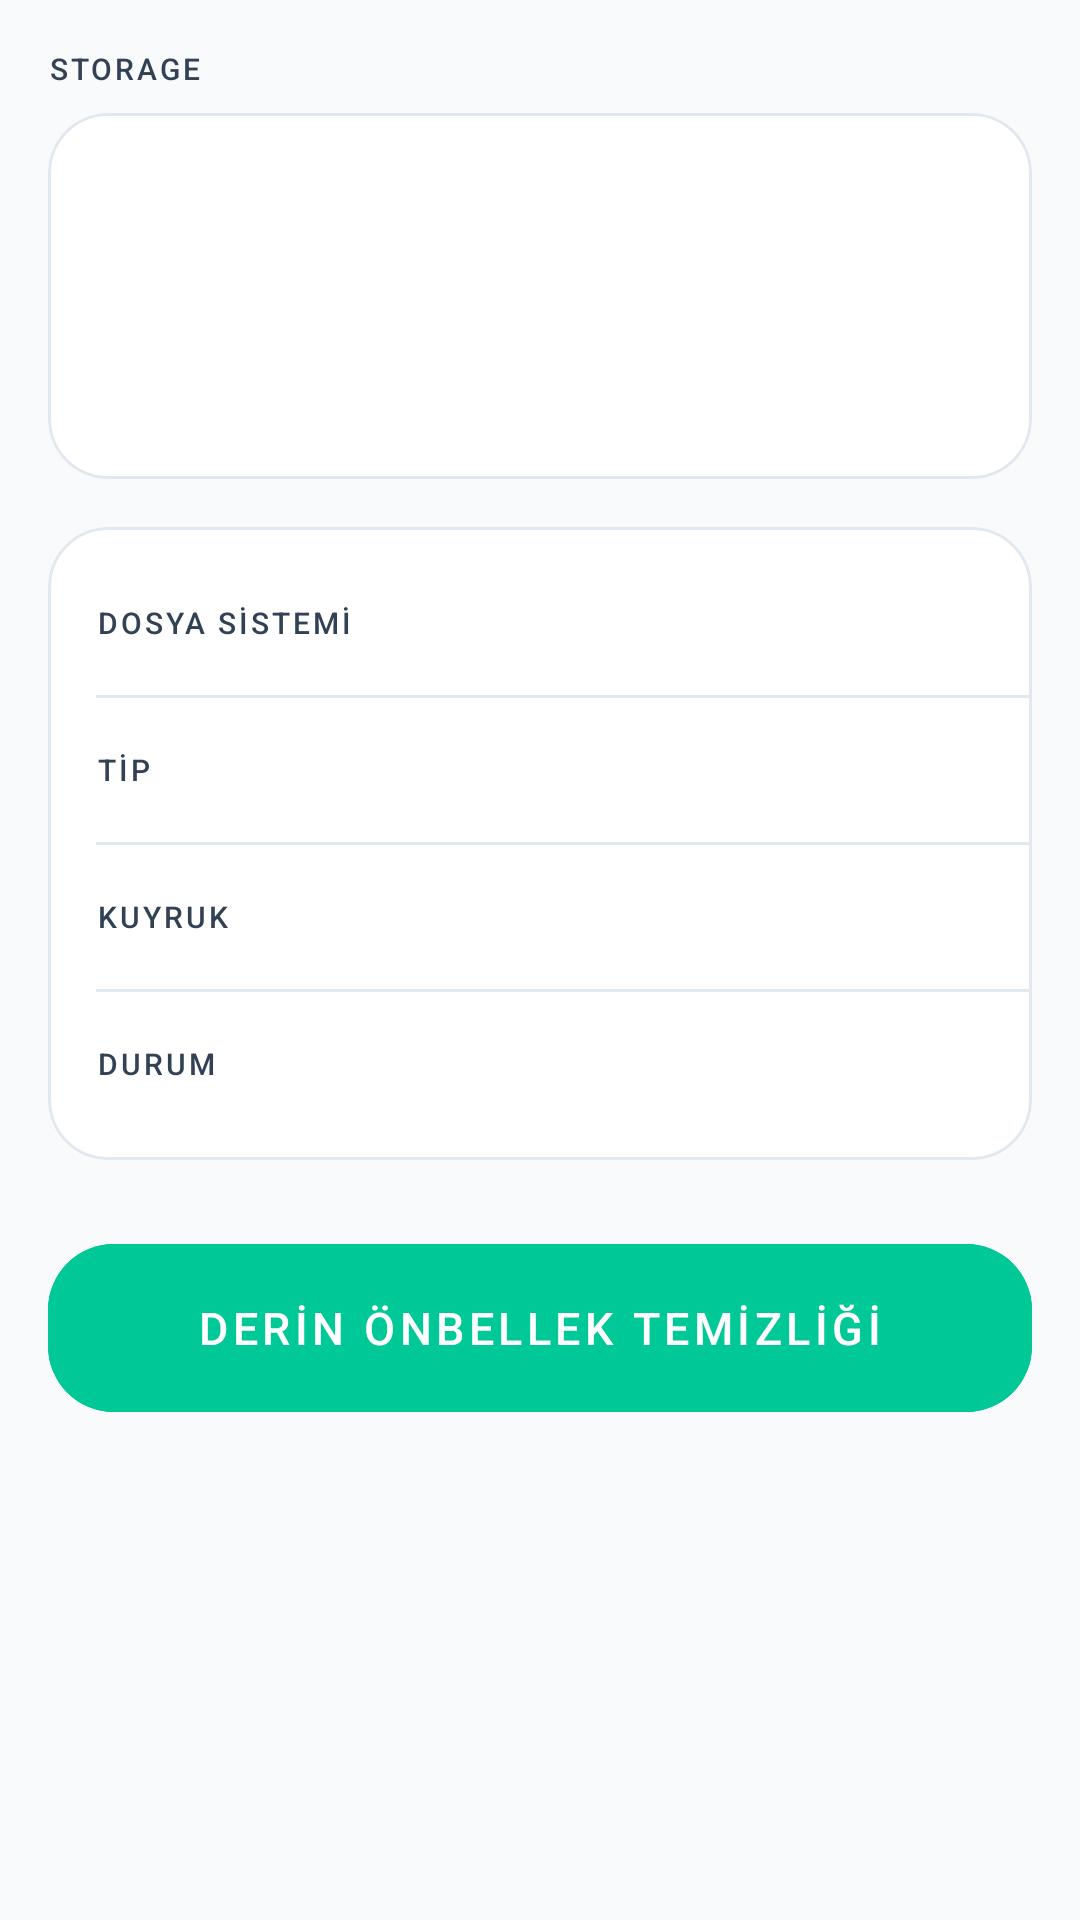

Android layout source for this screen:
<!-- AndroidManifest.xml: application theme Theme.BoostDroid -->
<!-- res/layout/fragment_storage.xml -->
<?xml version="1.0" encoding="utf-8"?>
<ScrollView xmlns:android="http://schemas.android.com/apk/res/android"
    xmlns:app="http://schemas.android.com/apk/res-auto"
    xmlns:tools="http://schemas.android.com/tools"
    android:layout_width="match_parent"
    android:layout_height="match_parent"
    android:background="@color/colorBg"
    android:scrollbars="none">

    <LinearLayout
        android:layout_width="match_parent"
        android:layout_height="wrap_content"
        android:orientation="vertical"
        android:padding="16dp">

        <TextView
            android:layout_width="wrap_content"
            android:layout_height="wrap_content"
            android:layout_marginBottom="8dp"
            android:text="@string/storage_usage"
            android:textAppearance="@style/TextAppearance.BD.Label" />

        
        <com.google.android.material.card.MaterialCardView
            style="@style/Card.BD"
            android:layout_width="match_parent"
            android:layout_height="wrap_content"
            android:layout_marginBottom="16dp">
            <LinearLayout
                android:layout_width="match_parent"
                android:layout_height="wrap_content"
                android:orientation="vertical"
                android:padding="20dp"
                android:gravity="center">
                <TextView
                    android:id="@+id/tvStoragePercent"
                    android:layout_width="wrap_content"
                    android:layout_height="wrap_content"
                    android:textColor="@color/colorGreen"
                    android:textSize="48sp"
                    android:fontFamily="sans-serif-light"
                    tools:text="34%" />
                <TextView
                    android:id="@+id/tvStorageDetails"
                    android:layout_width="wrap_content"
                    android:layout_height="wrap_content"
                    android:textAppearance="@style/TextAppearance.BD.Body"
                    tools:text="36 GB / 103 GB" />
            </LinearLayout>
        </com.google.android.material.card.MaterialCardView>

        
        <com.google.android.material.card.MaterialCardView
            style="@style/Card.BD"
            android:layout_width="match_parent"
            android:layout_height="wrap_content"
            android:layout_marginBottom="24dp">
            <LinearLayout
                android:layout_width="match_parent"
                android:layout_height="wrap_content"
                android:orientation="vertical"
                android:paddingVertical="8dp">

                
                <RelativeLayout android:layout_width="match_parent" android:layout_height="48dp" android:paddingHorizontal="16dp">
                    <TextView android:layout_width="wrap_content" android:layout_height="wrap_content" android:layout_alignParentStart="true" android:layout_centerVertical="true" android:text="DOSYA SİSTEMİ" android:textAppearance="@style/TextAppearance.BD.Label" />
                    <TextView android:id="@+id/tvFsType" android:layout_width="wrap_content" android:layout_height="wrap_content" android:layout_alignParentEnd="true" android:layout_centerVertical="true" android:textColor="@color/colorTextPrimary" android:textSize="13sp" android:textStyle="bold" tools:text="EXT4" />
                </RelativeLayout>
                <View style="@style/Divider" />

                
                <RelativeLayout android:layout_width="match_parent" android:layout_height="48dp" android:paddingHorizontal="16dp">
                    <TextView android:layout_width="wrap_content" android:layout_height="wrap_content" android:layout_alignParentStart="true" android:layout_centerVertical="true" android:text="TİP" android:textAppearance="@style/TextAppearance.BD.Label" />
                    <TextView android:id="@+id/tvStorageType" android:layout_width="wrap_content" android:layout_height="wrap_content" android:layout_alignParentEnd="true" android:layout_centerVertical="true" android:textColor="@color/colorTextPrimary" android:textSize="13sp" android:textStyle="bold" tools:text="UFS" />
                </RelativeLayout>
                <View style="@style/Divider" />

                
                <RelativeLayout android:layout_width="match_parent" android:layout_height="48dp" android:paddingHorizontal="16dp">
                    <TextView android:layout_width="wrap_content" android:layout_height="wrap_content" android:layout_alignParentStart="true" android:layout_centerVertical="true" android:text="KUYRUK" android:textAppearance="@style/TextAppearance.BD.Label" />
                    <TextView android:id="@+id/tvQueueDepth" android:layout_width="wrap_content" android:layout_height="wrap_content" android:layout_alignParentEnd="true" android:layout_centerVertical="true" android:textColor="@color/colorTextPrimary" android:textSize="13sp" tools:text="0" />
                </RelativeLayout>
                <View style="@style/Divider" />

                
                <RelativeLayout android:layout_width="match_parent" android:layout_height="48dp" android:paddingHorizontal="16dp">
                    <TextView android:layout_width="wrap_content" android:layout_height="wrap_content" android:layout_alignParentStart="true" android:layout_centerVertical="true" android:text="DURUM" android:textAppearance="@style/TextAppearance.BD.Label" />
                    <TextView android:id="@+id/tvStorageHealth" android:layout_width="wrap_content" android:layout_height="wrap_content" android:layout_alignParentEnd="true" android:layout_centerVertical="true" android:textSize="13sp" android:textStyle="bold" tools:text="İyi" />
                </RelativeLayout>
            </LinearLayout>
        </com.google.android.material.card.MaterialCardView>

        
        <com.google.android.material.button.MaterialButton
            android:id="@+id/btnClearCache"
            style="@style/Widget.Material3.Button"
            android:layout_width="match_parent"
            android:layout_height="64dp"
            android:text="DERİN ÖNBELLEK TEMİZLİĞİ"
            android:textAppearance="@style/TextAppearance.BD.Button"
            android:letterSpacing="0.1"
            app:cornerRadius="22dp"
            android:backgroundTint="@color/colorGreen"
            android:textColor="@color/white" />

    </LinearLayout>
</ScrollView>
<!-- resources referenced by this layout -->
<resources>
  <color name="colorBg">#F8FAFC</color>
  <color name="colorGreen">#00C896</color>
  <color name="colorTextPrimary">#0F172A</color>
  <color name="white">#FFFFFF</color>
  <string name="storage_usage">STORAGE</string>
  <style name="Card.BD" parent="Widget.Material3.CardView.Elevated">
          <item name="cardBackgroundColor">@color/colorSurface</item>
          <item name="cardCornerRadius">20dp</item>
          <item name="cardElevation">0dp</item>
          <item name="strokeWidth">1dp</item>
          <item name="strokeColor">@color/colorBorder</item>
      </style>
  <style name="Divider">
          <item name="android:layout_width">match_parent</item>
          <item name="android:layout_height">1dp</item>
          <item name="android:layout_marginStart">16dp</item>
          <item name="android:background">@color/colorBorder</item>
      </style>
  <style name="TextAppearance.BD.Body" parent="TextAppearance.Material3.BodyMedium">
          <item name="android:textSize">13sp</item>
          <item name="android:letterSpacing">0.01</item>
          <item name="android:textColor">@color/colorTextSecondary</item>
      </style>
  <style name="TextAppearance.BD.Button" parent="TextAppearance.Material3.LabelLarge">
          <item name="android:textSize">15sp</item>
          <item name="android:letterSpacing">0.08</item>
          <item name="android:textColor">@color/white</item>
          <item name="android:fontFamily">sans-serif-medium</item>
      </style>
  <style name="TextAppearance.BD.Label" parent="TextAppearance.Material3.LabelSmall">
          <item name="android:textSize">10sp</item>
          <item name="android:letterSpacing">0.10</item>
          <item name="android:textColor">@color/colorTextSecondary</item>
          <item name="android:fontFamily">sans-serif-medium</item>
          <item name="android:textAllCaps">false</item>
      </style>
  <style name="Theme.BoostDroid" parent="Theme.Material3.Light.NoActionBar">
          <item name="colorPrimary">@color/colorPrimary</item>
          <item name="colorOnPrimary">@color/white</item>
          <item name="colorSecondary">@color/colorSecondary</item>
          <item name="colorOnSecondary">@color/white</item>
          <item name="colorSurface">@color/colorSurface</item>
          <item name="colorOnSurface">@color/colorTextPrimary</item>
          <item name="android:colorBackground">@color/colorBg</item>
          <item name="android:windowBackground">@color/colorBg</item>
          <item name="android:statusBarColor">@color/colorBg</item>
          <item name="android:navigationBarColor">@color/colorBg</item>
          <item name="android:windowLightStatusBar">true</item>
          <item name="android:windowLightNavigationBar">true</item>
  
          
          <item name="textAppearanceTitleLarge">@style/TextAppearance.BoostDroid.TitleLarge</item>
          <item name="textAppearanceLabelMedium">@style/TextAppearance.BoostDroid.LabelMedium</item>
      </style>
  <color name="colorSurface">#FFFFFF</color>
  <color name="colorBorder">#E2E8F0</color>
  <color name="colorTextSecondary">#334155</color>
  <color name="colorPrimary">#2563EB</color>
  <color name="colorSecondary">#7C3AED</color>
  <style name="TextAppearance.BoostDroid.TitleLarge" parent="TextAppearance.Material3.TitleLarge">
          <item name="android:textStyle">bold</item>
          <item name="android:letterSpacing">0.02</item>
      </style>
  <style name="TextAppearance.BoostDroid.LabelMedium" parent="TextAppearance.Material3.LabelMedium">
          <item name="android:letterSpacing">0.08</item>
          <item name="android:textAllCaps">true</item>
      </style>
</resources>
